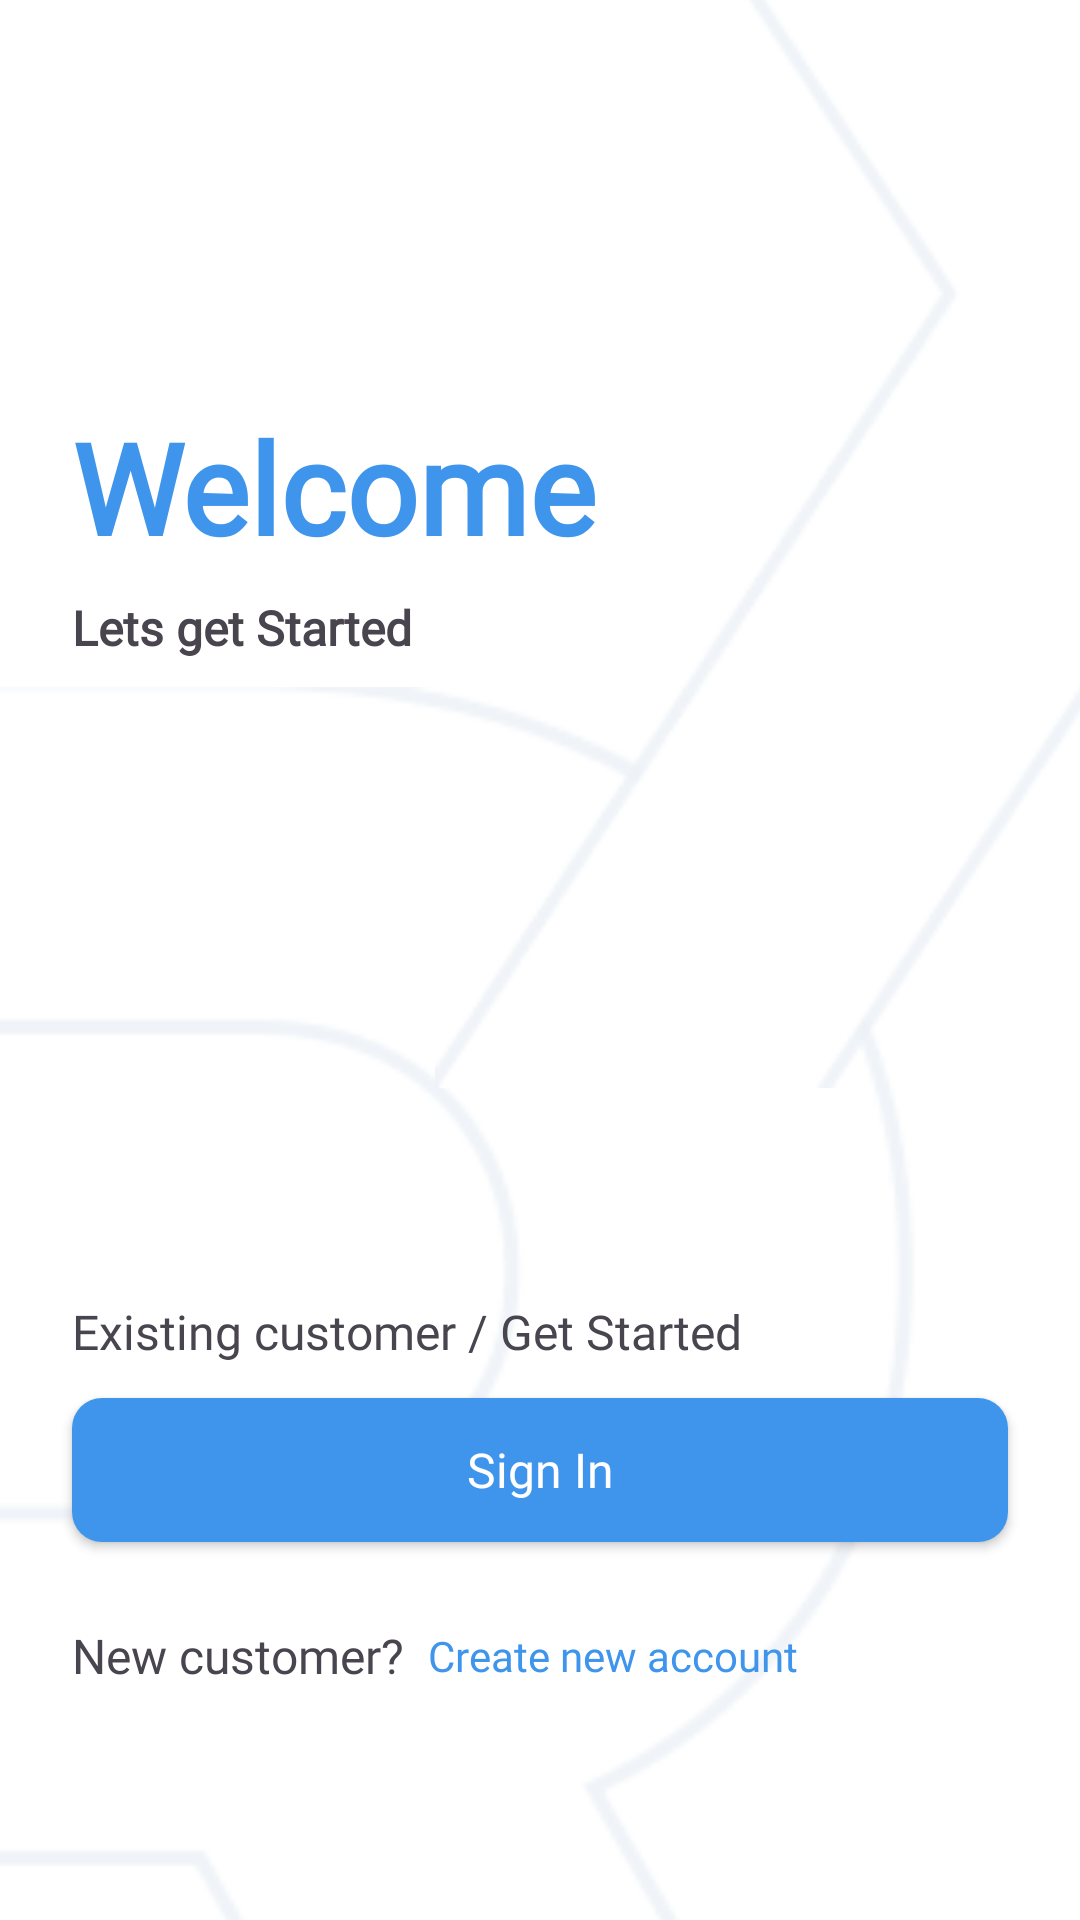

Reconstruct the res/layout file that produces this screen, plus the resources it refers to.
<!-- AndroidManifest.xml: application theme Theme.GlobeGo -->
<!-- res/layout/activity_welcome.xml -->
<?xml version="1.0" encoding="utf-8"?>
<androidx.constraintlayout.widget.ConstraintLayout xmlns:android="http://schemas.android.com/apk/res/android"
    xmlns:app="http://schemas.android.com/apk/res-auto"
    xmlns:tools="http://schemas.android.com/tools"
    android:id="@+id/main"
    android:layout_width="match_parent"
    android:layout_height="match_parent"
    tools:context=".Activity.WelcomeActivity">

    <LinearLayout
        android:layout_width="match_parent"
        android:layout_height="match_parent"
        android:background="@color/white"
        android:orientation="vertical"
        app:layout_constraintBottom_toBottomOf="parent"
        app:layout_constraintEnd_toEndOf="parent"
        app:layout_constraintStart_toStartOf="parent"
        app:layout_constraintTop_toTopOf="parent">

        <androidx.constraintlayout.widget.ConstraintLayout
            android:layout_width="match_parent"
            android:layout_height="match_parent">

            <ImageView
                android:id="@+id/imageView"
                android:layout_width="334dp"
                android:layout_height="630dp"
                android:layout_marginTop="218dp"
                app:layout_constraintStart_toStartOf="parent"
                app:layout_constraintTop_toTopOf="parent"
                app:srcCompat="@drawable/r" />

            <ImageView
                android:id="@+id/imageView7"
                android:layout_width="341dp"
                android:layout_height="630dp"
                android:layout_marginStart="145dp"
                android:layout_marginTop="-188dp"
                app:layout_constraintStart_toStartOf="parent"
                app:layout_constraintTop_toTopOf="parent"
                app:srcCompat="@drawable/x" />

        </androidx.constraintlayout.widget.ConstraintLayout>

    </LinearLayout>

    <LinearLayout
        android:layout_width="match_parent"
        android:layout_height="match_parent"
        android:orientation="vertical"
        app:layout_constraintBottom_toBottomOf="parent"
        app:layout_constraintEnd_toEndOf="parent"
        app:layout_constraintStart_toStartOf="parent"
        app:layout_constraintTop_toTopOf="parent">

        <androidx.constraintlayout.widget.ConstraintLayout
            android:layout_width="match_parent"
            android:layout_height="match_parent">

            <TextView
                android:id="@+id/textView26"
                android:layout_width="330dp"
                android:layout_height="wrap_content"
                android:layout_marginStart="24dp"
                android:layout_marginTop="134dp"
                android:text="Welcome"
                android:textColor="@color/blue"
                android:textSize="42sp"
                android:textStyle="bold"
                android:fontFamily="@font/plus_jakarta_sans_semibold"
                app:layout_constraintStart_toStartOf="parent"
                app:layout_constraintTop_toTopOf="parent" />

            <TextView
                android:id="@+id/textView30"
                android:layout_width="wrap_content"
                android:layout_height="wrap_content"
                android:layout_marginTop="8dp"
                android:fontFamily="@font/plus_jakarta_sans_semibold"
                android:text="Lets get Started"
                android:textSize="16sp"
                android:textStyle="bold"
                app:layout_constraintStart_toStartOf="@+id/textView26"
                app:layout_constraintTop_toBottomOf="@+id/textView26" />

            <TextView
                android:id="@+id/textView31"
                android:layout_width="wrap_content"
                android:layout_height="wrap_content"
                android:layout_marginStart="24dp"

                android:layout_marginTop="433dp"
                android:fontFamily="@font/plus_jakarta_sans_semibold"
                android:text="Existing customer / Get Started"
                android:textSize="16sp"
                app:layout_constraintStart_toStartOf="parent"
                app:layout_constraintTop_toTopOf="parent" />

            <androidx.appcompat.widget.AppCompatButton
                android:id="@+id/btnSignIn"
                style="@android:style/Widget.Button"
                android:layout_width="match_parent"
                android:layout_height="48dp"
                android:layout_marginStart="24dp"
                android:layout_marginTop="466dp"
                android:layout_marginEnd="24dp"
                android:background="@drawable/blue_btn_radius"
                android:text="Sign In"
                android:textSize="16dp"
                android:fontFamily="@font/plus_jakarta_sans_semibold"
                android:textColor="@color/white"
                app:layout_constraintEnd_toEndOf="parent"
                app:layout_constraintStart_toStartOf="parent"
                app:layout_constraintTop_toTopOf="parent" />

            <TextView
                android:id="@+id/textView32"
                android:layout_width="wrap_content"
                android:layout_height="wrap_content"
                android:layout_marginStart="24dp"
                android:layout_marginTop="541dp"
                android:fontFamily="@font/plus_jakarta_sans_semibold"
                android:text="New customer?"
                android:textSize="16sp"
                app:layout_constraintStart_toStartOf="parent"
                app:layout_constraintTop_toTopOf="parent" />

            <TextView
                android:id="@+id/createAccount"
                android:layout_width="wrap_content"
                android:layout_height="wrap_content"
                android:layout_marginStart="8dp"
                android:fontFamily="@font/plus_jakarta_sans_semibold"
                android:text="Create new account"
                android:textColor="@color/blue"
                app:layout_constraintBottom_toBottomOf="@+id/textView32"
                app:layout_constraintStart_toEndOf="@+id/textView32"
                app:layout_constraintTop_toTopOf="@+id/textView32" />

        </androidx.constraintlayout.widget.ConstraintLayout>
    </LinearLayout>

</androidx.constraintlayout.widget.ConstraintLayout>
<!-- resources referenced by this layout -->
<resources>
  <color name="blue">#3F95EC</color>
  <color name="white">#FFFFFFFF</color>
  <!-- drawable blue_btn_radius (drawable) -->
  <?xml version="1.0" encoding="utf-8"?>
  <selector xmlns:android="http://schemas.android.com/apk/res/android">
  
      <item>
  
          <shape android:shape="rectangle">
  
              <solid android:color="@color/blue">
              </solid>
              <corners android:radius="10dp"></corners>
          </shape>
      </item>
  </selector>
  <!-- drawable r: png bitmap (drawable, 7376 bytes) -->
  <!-- drawable x: png bitmap (drawable, 6659 bytes) -->
  <style name="Theme.GlobeGo" parent="Base.Theme.GlobeGo" />
  <style name="Base.Theme.GlobeGo" parent="Theme.Material3.DayNight.NoActionBar">
          
          
      </style>
</resources>
